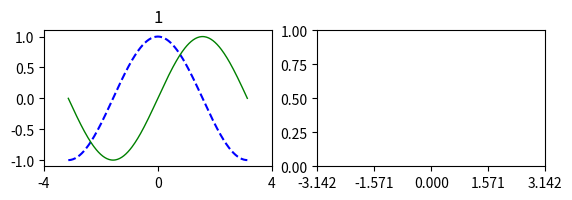

Recreate this plot in Python. (Note: this script raises an exception after producing the figure.)
# coding=utf-8

# matplotlib大概是被使用最多的二维绘图Python包。
# 它不仅提供一个非常快捷的用python可视化数据的方法，而且提供了出版质量的多种格式图像。

# pylab
# pylab提供了一个针对matplotlib面向对象绘图库的程序界面。
# 它模仿Matlab(TM)开发。因此，pylab大部分的绘图命令和参数和Matlab(TM)相似。重要的命令被交互示例解释。

# matplotlib有一套允许定制各种属性的默认设置。
# 你可以几乎控制matplotlib中的每一个默认属性：图像大小，每英寸点数，
# 线宽，色彩和样式，子图(axes)，坐标轴和网格属性，文字和字体属性，等等。
# 虽然matplotlib的默认设置在大多数情况下相当好，你却可能想要在一些特别的情形下更改一些属性。

# import numpy as np
from pylab import *

# 正炫，余弦曲线
# Create a new figure of size 8x6 points, using 80 dots per inch
figure(figsize=(10,6), dpi=80)

X = np.linspace(-np.pi, np.pi, 256, endpoint=True)
C,S = np.cos(X), np.sin(X)

# Create a new subplot from a grid of 2x2
# 第一个数字是行号，第二个数字是列号，第三个是序号。
# 写成（221）和（2，2,1）皆可
subplot(331)
title('1')
# Plot cosine using blue color with a continuous line of width 1 (pixels)
plot(X, C, color="blue",  linestyle="--")

# Plot sine using green color with a continuous line of width 1 (pixels)
plot(X, S, color="green", linewidth=1.0, linestyle="-")

# Set x limits
# xlim(-4.0,4.0)

# Set x ticks：刻度
xticks(np.linspace(-4,4,3,endpoint=True))

# Set y limits
# ylim(-1.0,1.0)

# Set y ticks
yticks(np.linspace(-1,1,5,endpoint=True))

# Save figure using 72 dots per inch
# savefig("exercice_2.png",dpi=72)

# 当前的图像边界有点太紧了一点，而且我们想要预留一点空间使数据点更清晰
# xlim(X.min()*1.5, X.max()*1.5)
# ylim(C.min()*1.1, C.max()*1.1)

# 当前刻度并不理想，因为它们不显示正余弦中我们感兴趣的值(+/-π,+/-π/2)。我们将更改它们让它们只显式这些值。
# xticks( [-np.pi, -np.pi/2, 0, np.pi/2, np.pi])
# yticks([-1, 0, +1])

subplot(332)
# 刻度已经放置合适但是他们的标签并不很清楚，我们可以猜出3.142是π但是最好让它更直接。当我们设置刻度值时，
# 我们也可以在第二个参数列表中提供相应的标签。注意，我们用latex获得更好渲染的标签。
xticks([-np.pi, -np.pi/2, 0, np.pi/2, np.pi],
       [r'$-\pi$', r'$-\pi/2$', r'$0$', r'$+\pi/2+\pi$'])
yticks([-1, 0, +1],
       [r'$-1$', r'$0$', r'$+1$'])

plot(X, C, color="blue",  linestyle="--")
plot(X, S, color="green", linewidth=1.0, linestyle="-")

subplot(333)
# 轴线(spines)是连接刻度标志和标示数据区域边界的线。它们现在可以被放置在任意地方，它们在子图的边缘。
# 我们将改变这点，因为我们想让它们位于中间。因为一共有四个轴线(上/下/左/右)。我们将通过将它们的颜色设置成None，
# 舍弃位于顶部和右部轴线。然后我们把底部和左部的轴线移动到数据空间坐标中的零点。
ax = gca()
ax.spines['right'].set_color('none')
ax.spines['top'].set_color('none')
ax.xaxis.set_ticks_position('bottom')
ax.spines['bottom'].set_position(('data',0))
ax.yaxis.set_ticks_position('left')
ax.spines['left'].set_position(('data',0))

# 让我们在图片左上角添加一个图例。这仅仅需要向plot命令添加关键字参数label(之后将被图例框使用)。
# Plot cosine using blue color with a continuous line of width 1 (pixels)
plot(X, C, color="blue",  linewidth=1.0, linestyle="-.", label="cos")
plot(X, S, color="green", linewidth=1.0, linestyle="-", label="sin")
legend(loc='upper left')#左上

subplot(334)
plot(X, C, color="blue",  linestyle="--")
plot(X, S, color="green", linewidth=1.0, linestyle="-")
# 让我们现在使用annotate命令注解一些我们感兴趣的点。我们选择2π/3作为我们想要注解的正弦和余弦值。
# 我们将在曲线上做一个标记和一个垂直的虚线。然后，使用annotate命令来显示一个箭头和一些文本。
t = 2*np.pi/3
plot([t,t],[0,np.cos(t)], color ='blue', linewidth=2.5, linestyle="--")
scatter([t,],[np.cos(t),], 50, color ='blue')

annotate(r'$sin(\frac{2\pi}{3})=\frac{\sqrt{3}}{2}$',
         xy=(t, np.sin(t)), xycoords='data',
         xytext=(+10, +30), textcoords='offset points', fontsize=16,
         arrowprops=dict(arrowstyle="->", connectionstyle="arc3,rad=.2"))

plot([t,t],[0,np.sin(t)], color ='red', linewidth=2.5, linestyle="--")
scatter([t,],[np.sin(t),], 5, color ='red')
annotate(r'$cos(\frac{2\pi}{3})=-\frac{1}{2}$',
         xy=(t, np.cos(t)), xycoords='data',
         xytext=(-90, -50), textcoords='offset points', fontsize=16,
         arrowprops=dict(arrowstyle="->", connectionstyle="arc3,rad=.2"))

# 由于蓝色和红色的线，刻度标签现在很难看清。。我们可以让它们更大
# 并且调整它们的属性使它们的背景半透明。这将让我们把数据和标签都看清。
for label in ax.get_xticklabels() + ax.get_yticklabels():
    label.set_fontsize(16)
    label.set_bbox(dict(facecolor='white', edgecolor='None', alpha=0.65 ))

subplot(335)
n = 12
X = np.arange(n)
Y1 = (1-X/float(n)) * np.random.uniform(0.5,1.0,n)
Y2 = (1-X/float(n)) * np.random.uniform(0.5,1.0,n)

bar(X, +Y1, facecolor='#9999ff', edgecolor='white')
bar(X, -Y2, facecolor='#ff9999', edgecolor='white')

for x,y in zip(X,Y1):
    text(x+0.4, y+0.05, '%.2f' % y, ha='center', va= 'bottom')

ylim(-1.25,+1.25)


subplot(336)
def f(x,y): return (1-x/2+x**5+y**3)*np.exp(-x**2-y**2)

n = 256
x = np.linspace(-3,3,n)
y = np.linspace(-3,3,n)
X,Y = np.meshgrid(x,y)

plt.contourf(X, Y, f(X,Y), 8, alpha=.75, cmap='jet')
C = plt.contour(X, Y, f(X,Y), 8, colors='black', linewidth=.5)
plt.show()
# Show result on screen
show()